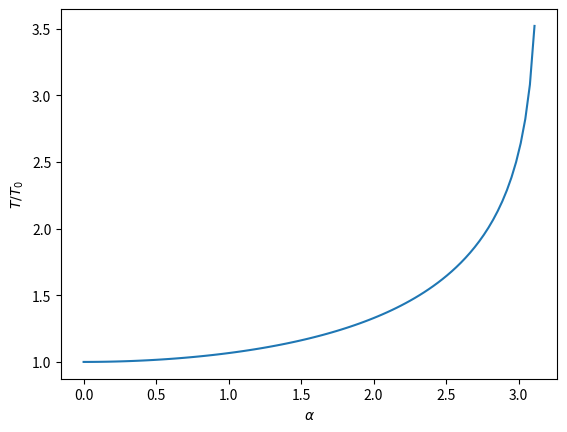

Reproduce this figure in Python.
import matplotlib.pyplot as plt
import numpy as np
from scipy.special import ellipk
alpha = np.linspace(0, np.pi, 100)
m = np.sin(alpha/2)**2
fig, ax = plt.subplots()
ax.plot(alpha, ellipk(m)*2/np.pi)
ax.set_xlabel(r'$\alpha$')
ax.set_ylabel('$T/T_0$')
plt.show()
